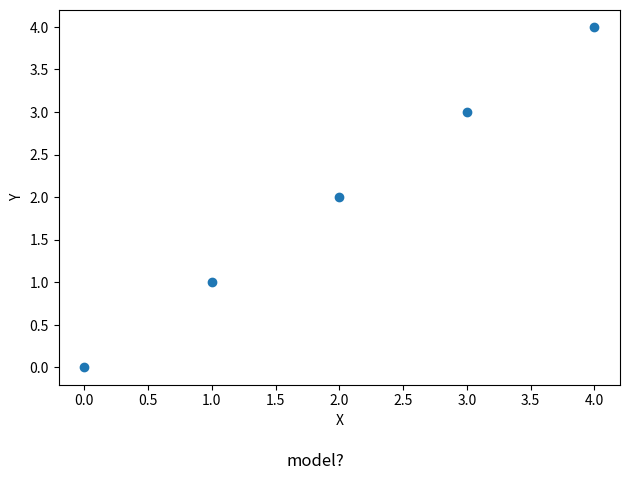

Write the Python code that produced this figure. (Note: this script raises an exception after producing the figure.)
import matplotlib.pyplot as plt 
import numpy as np

fig, ax = plt.subplots()
x = np.arange(0,5,1)

ax.scatter(x,x)
ax.set(xlabel='X', ylabel='Y')
fig.supxlabel('model?')

fig.tight_layout()

plt.savefig('/mnt/c/Users/<user>/Documents/GitHub/MAXI-J1535/final-push/src/development/testing/topical/fixing_violin_figure/quick_test.png')